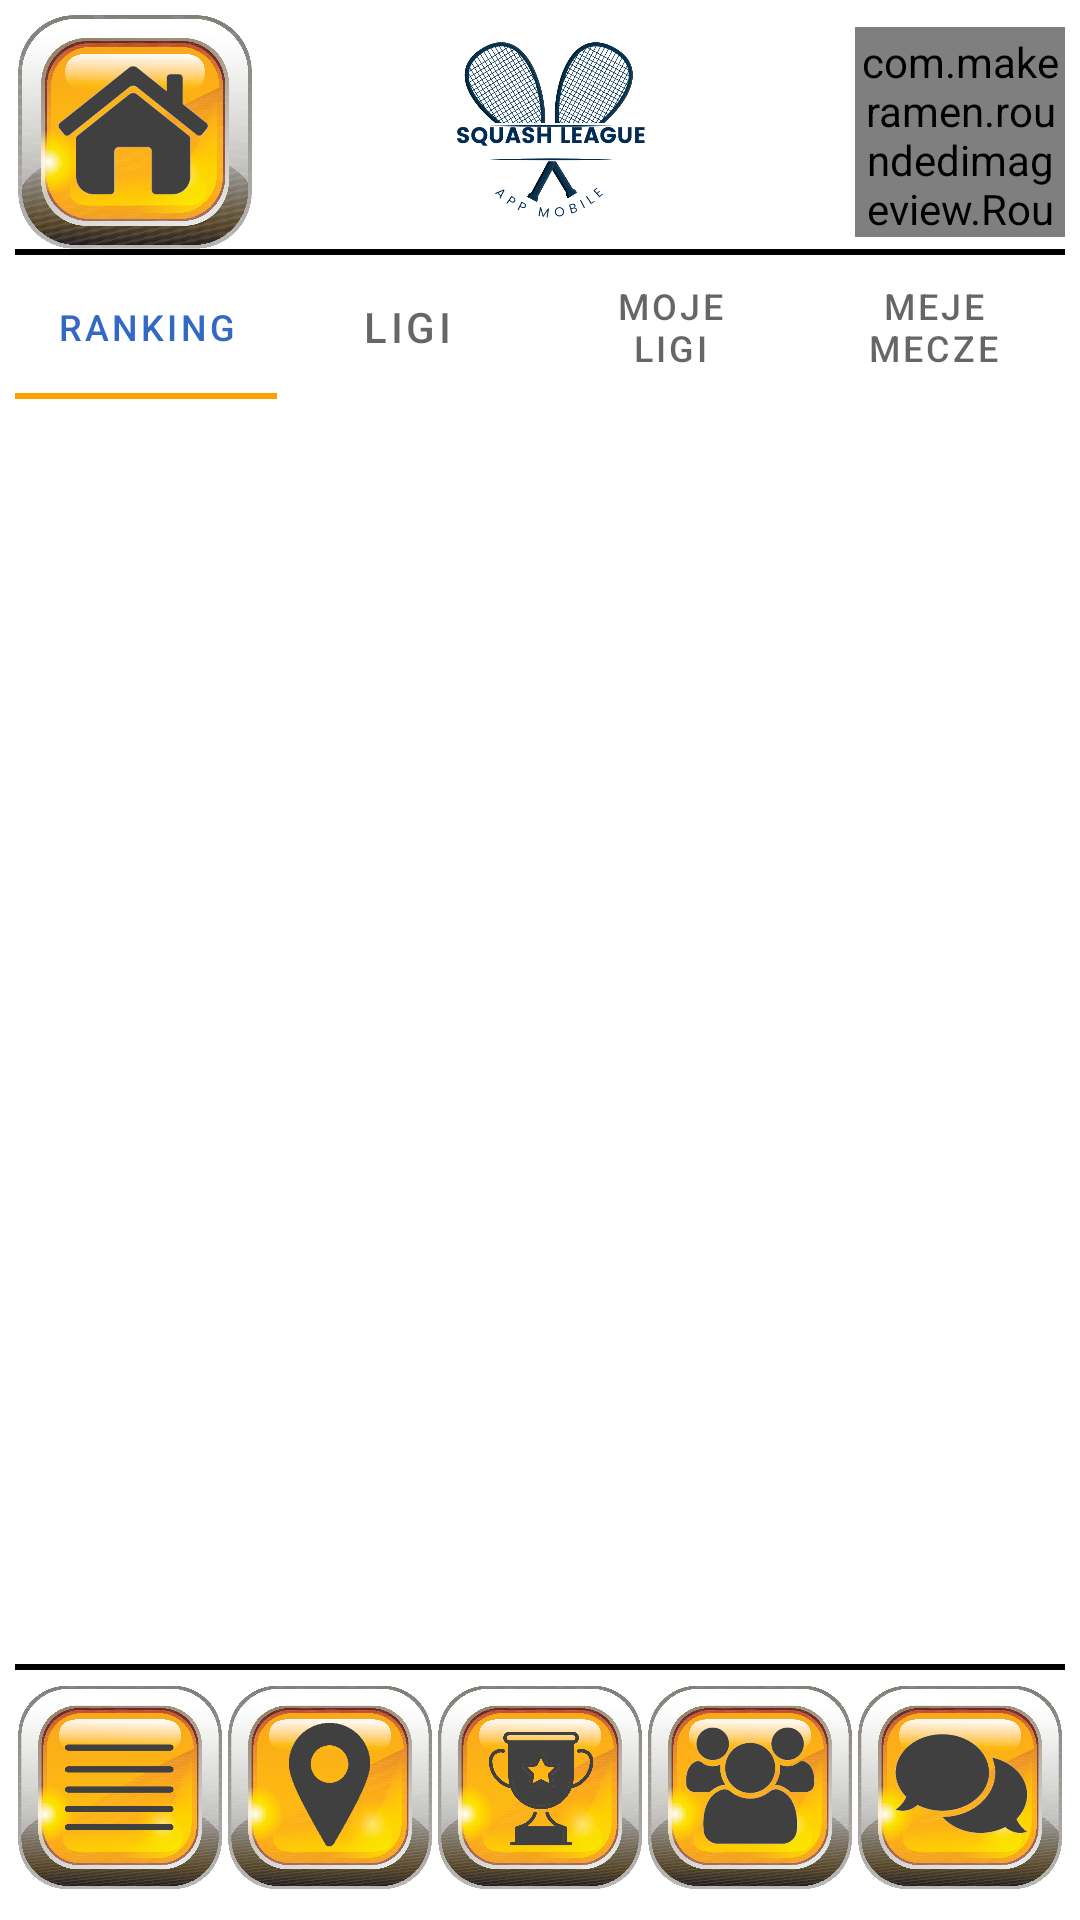

Reconstruct the res/layout file that produces this screen, plus the resources it refers to.
<!-- AndroidManifest.xml: application theme Theme.Logowanie -->
<!-- res/layout/activity_ranking.xml -->
<androidx.drawerlayout.widget.DrawerLayout
    xmlns:android="http://schemas.android.com/apk/res/android"
    xmlns:app="http://schemas.android.com/apk/res-auto"
    xmlns:tools="http://schemas.android.com/tools"
    android:id="@+id/drawer_layout"
    android:layout_width="match_parent"
    android:layout_height="match_parent"
    >

    <LinearLayout
        android:layout_width="match_parent"
        android:layout_height="match_parent"
        android:padding="5dp"
        android:orientation="vertical"
        tools:context=".MainActivity">

        <LinearLayout
            android:layout_width="match_parent"
            android:layout_height="0dp"
            android:layout_weight="1"
            android:gravity="center"
            android:orientation="horizontal">

            <ImageButton
                android:id="@+id/bt_ranking_home"
                android:background="@color/white"
                android:padding="1dp"
                android:layout_width="80dp"
                android:layout_height="80dp"
                android:scaleType="fitCenter"
                app:srcCompat="@drawable/homme"
                android:contentDescription="@string/home"
                />

            <ImageView
                android:id="@+id/iv_ranking_logo"
                android:layout_width="200dp"
                android:layout_height="wrap_content"
                app:srcCompat="@drawable/logo"
                android:contentDescription="@string/logo" />

            <com.makeramen.roundedimageview.RoundedImageView
                android:id="@+id/riv_ranking_avatar"
                android:layout_width="70dp"
                android:layout_height="70dp"
                android:scaleType="centerCrop"
                android:src="@drawable/tomek"
                android:padding="2dp"
                app:riv_oval="true"
                android:background="@drawable/circle_frame"
                />

        </LinearLayout>
        <View
            android:layout_width="match_parent"
            android:layout_height="2dp"
            android:background="@color/black"/>

        <LinearLayout
            android:layout_width="match_parent"
            android:layout_height="0dp"
            android:layout_weight="6"
            android:orientation="vertical">

            
            <com.google.android.material.tabs.TabLayout
                android:id="@+id/tab_ranking_layout"
                android:layout_width="match_parent"
                app:tabMode="fixed"
                android:layout_height="wrap_content"
                app:tabIndicatorColor="@color/orange"
                app:tabSelectedTextColor="@color/blue"
                app:layout_constraintTop_toTopOf="parent"
                app:layout_constraintLeft_toLeftOf="parent"
                app:layout_constraintRight_toRightOf="parent" >
                <com.google.android.material.tabs.TabItem
                    android:id="@+id/tab_ranking_first"
                    android:backgroundTint="@color/orange"
                    android:text="Ranking"
                    android:layout_height="wrap_content"
                    android:layout_width="match_parent"/>
                <com.google.android.material.tabs.TabItem
                    android:id="@+id/tab_ranking_second"
                    android:text="Ligi"
                    android:layout_height="wrap_content"
                    android:layout_width="match_parent"/>
                <com.google.android.material.tabs.TabItem
                    android:id="@+id/tab_ranking_third"
                    android:text="Moje Ligi"
                    android:layout_height="wrap_content"
                    android:layout_width="match_parent"/>
                <com.google.android.material.tabs.TabItem
                    android:id="@+id/tab_my_match"
                    android:text="Meje mecze"
                    android:layout_height="wrap_content"
                    android:layout_width="match_parent"/>
            </com.google.android.material.tabs.TabLayout>

            <androidx.viewpager2.widget.ViewPager2
                android:id="@+id/vp2_tab_ranking"
                android:layout_width="match_parent"
                android:layout_height="match_parent" />


        </LinearLayout>

        <View
            android:layout_width="match_parent"
            android:layout_height="2dp"
            android:background="@color/black"/>

        <LinearLayout
            android:layout_width="match_parent"
            android:layout_height="0dp"
            android:layout_weight="1"
            android:gravity="center"
            android:orientation="horizontal">

            <ImageButton
                android:id="@+id/bt_home_menu"
                android:background="@color/white"
                android:padding="1dp"
                android:layout_width="0dp"
                android:layout_height="match_parent"
                android:scaleType="fitCenter"
                android:layout_weight="1"
                app:srcCompat="@drawable/manuu"
                android:contentDescription="@string/menu"
                tools:ignore="NestedWeights" />

            <ImageButton
                android:id="@+id/bt_ranking_mapa"
                android:background="@color/white"
                android:padding="1dp"
                android:layout_width="0dp"
                android:layout_height="match_parent"
                android:layout_weight="1"
                android:scaleType="fitCenter"
                app:srcCompat="@drawable/mapaa"
                tools:ignore="TouchTargetSizeCheck"
                android:contentDescription="@string/mapa" />

            <ImageButton
                android:id="@+id/bt_ranking_league"
                android:background="@color/white"
                android:padding="1dp"
                android:layout_width="0dp"
                android:layout_height="match_parent"
                android:layout_weight="1"
                android:scaleType="fitCenter"
                app:srcCompat="@drawable/ranking"
                android:contentDescription="@string/ranking"/>

            <ImageButton
                android:id="@+id/bt_ranking_society"
                android:background="@color/white"
                android:padding="1dp"
                android:layout_width="0dp"
                android:layout_height="match_parent"
                android:layout_weight="1"
                android:scaleType="fitCenter"
                app:srcCompat="@drawable/society"
                android:contentDescription="@string/spolecznosc"/>

            <ImageButton
                android:id="@+id/bt_ranking_chat"
                android:background="@color/white"
                android:padding="1dp"
                android:layout_width="0dp"
                android:layout_height="match_parent"
                android:layout_weight="1"
                android:scaleType="fitCenter"
                app:srcCompat="@drawable/chat"
                android:contentDescription="@string/wiadomosci"/>
        </LinearLayout>
    </LinearLayout>

    <com.google.android.material.navigation.NavigationView
        android:id="@+id/nav_view"
        android:layout_width="wrap_content"
        android:layout_height="match_parent"
        android:layout_gravity="start"
        app:menu="@menu/main_menu" />

</androidx.drawerlayout.widget.DrawerLayout>
<!-- resources referenced by this layout -->
<resources>
  <color name="black">#FF000000</color>
  <color name="blue">#3368C4</color>
  <color name="orange">#FFA000</color>
  <color name="white">#FFFFFFFF</color>
  <!-- drawable chat: png bitmap (drawable, 138342 bytes) -->
  <!-- drawable circle_frame (drawable-v24) -->
  <?xml version="1.0" encoding="utf-8"?>
  <shape xmlns:android="http://schemas.android.com/apk/res/android"
      android:shape="oval">
      <solid android:color="#ffffff" />
      <stroke
          android:width="50dp"
          android:color="#000000" />
  </shape>
  <!-- drawable homme: png bitmap (drawable, 145464 bytes) -->
  <!-- drawable logo: png bitmap (drawable, 74939 bytes) -->
  <!-- drawable manuu: png bitmap (drawable, 98926 bytes) -->
  <!-- drawable mapaa: png bitmap (drawable, 122513 bytes) -->
  <!-- drawable ranking: png bitmap (drawable, 123139 bytes) -->
  <!-- drawable society: png bitmap (drawable, 151340 bytes) -->
  <!-- drawable tomek: jpg bitmap (drawable, 183593 bytes) -->
  <string name="home">Home</string>
  <string name="logo">Logo</string>
  <string name="mapa">Mapa</string>
  <string name="menu">Menu</string>
  <string name="ranking">Ranking</string>
  <string name="spolecznosc">Społeczność</string>
  <string name="wiadomosci">Wiadomości</string>
  <style name="Theme.Logowanie" parent="Theme.MaterialComponents.DayNight.DarkActionBar">
          
          <item name="colorPrimary">@color/purple_500</item>
          <item name="colorPrimaryVariant">@color/purple_700</item>
          <item name="colorOnPrimary">@color/white</item>
          
          <item name="colorSecondary">@color/teal_200</item>
          <item name="colorSecondaryVariant">@color/teal_700</item>
          <item name="colorOnSecondary">@color/black</item>
          <item name="windowNoTitle">true</item>
          <item name="windowActionBar">false</item>
          
          <item name="android:statusBarColor" tools:targetApi="l">?attr/colorPrimaryVariant</item>
          
      </style>
  <color name="purple_500">#FF6200EE</color>
  <color name="purple_700">#FF3700B3</color>
  <color name="teal_200">#FF03DAC5</color>
  <color name="teal_700">#FF018786</color>
</resources>
